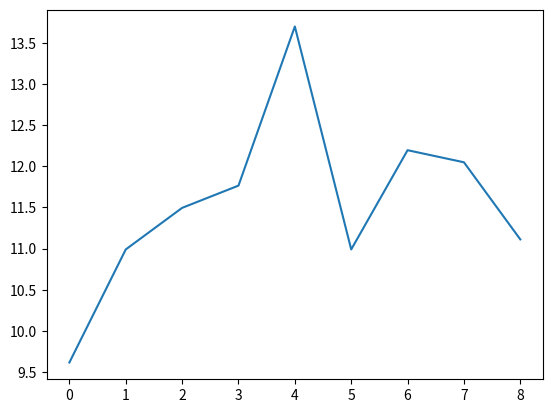

The matplotlib source for this figure:
import matplotlib.pyplot as plt
import numpy as np

y_sträcka = [10,20,30,40,50,60,70,80,90,100]
x_tid = [1.83, 2.87, 3.78, 4.65, 5.5, 6.23, 7.14, 7.96, 8.79, 9.69]
v = []

for i in range(1,len(y_sträcka)):
    v.append((y_sträcka[i]-y_sträcka[i-1])/(x_tid[i]-x_tid[i-1]))

print(v)

plt.plot(v)
plt.show()